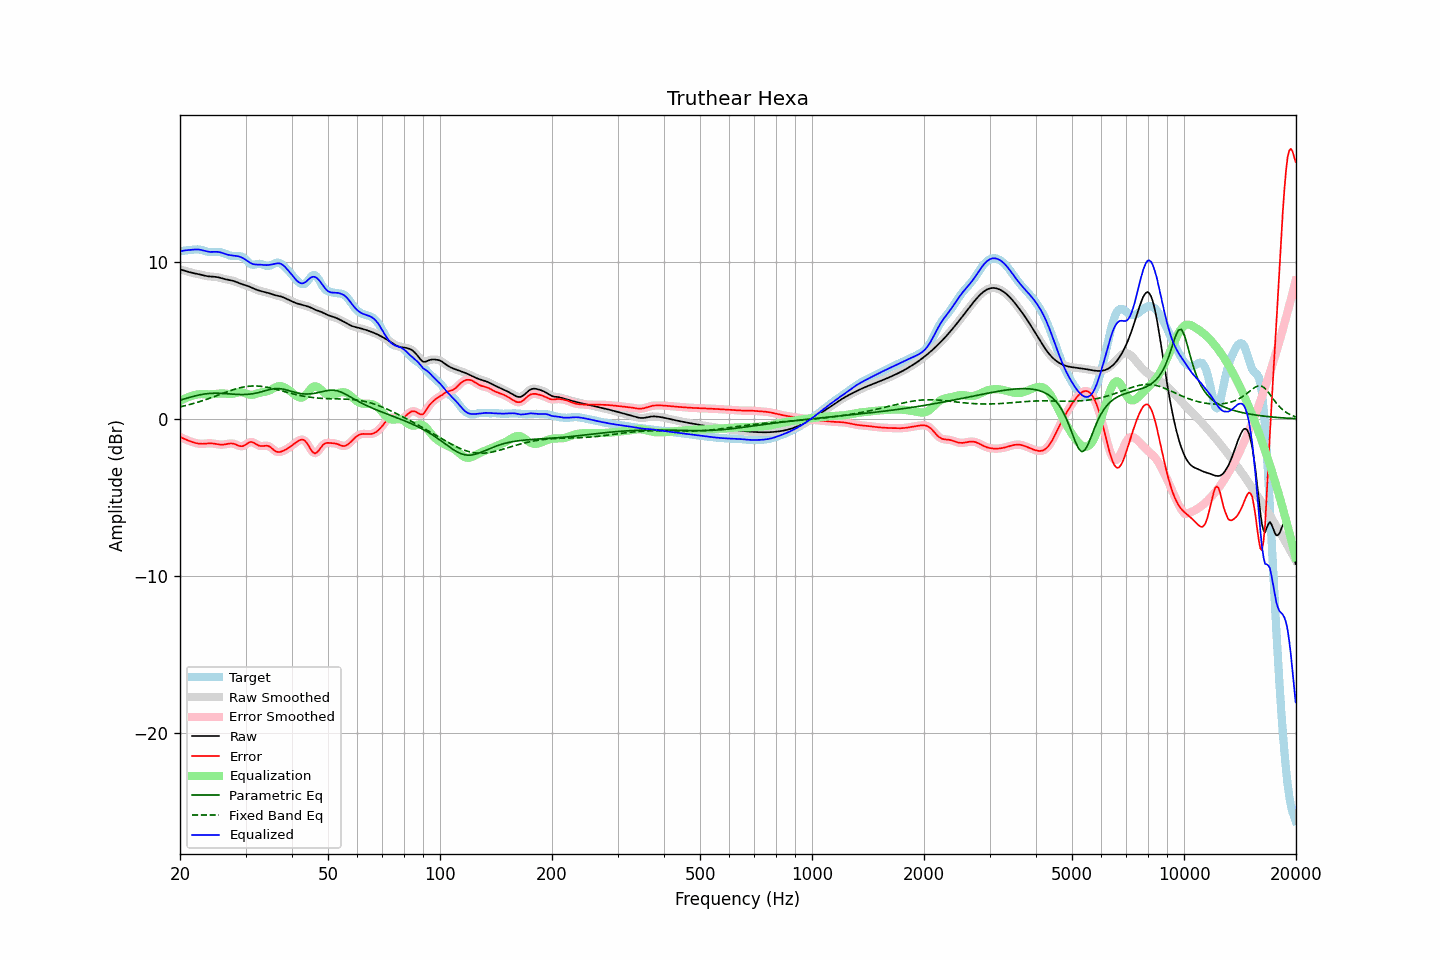

Data behind this chart, as committed beside it:
frequency, raw, error, smoothed, error_smoothed, equalization, parametric_eq, fixed_band_eq, equalized_raw, equalized_smoothed, target
20.00, 9.51, -1.15, 9.51, -1.15, 1.14, 1.19, 0.76, 10.64, 10.64, 10.65
20.20, 9.48, -1.19, 9.48, -1.19, 1.19, 1.22, 0.79, 10.67, 10.67, 10.67
20.40, 9.45, -1.24, 9.45, -1.24, 1.24, 1.25, 0.81, 10.69, 10.69, 10.69
20.61, 9.42, -1.29, 9.42, -1.29, 1.29, 1.28, 0.84, 10.71, 10.71, 10.70
20.81, 9.39, -1.33, 9.39, -1.33, 1.34, 1.31, 0.86, 10.72, 10.72, 10.71
21.02, 9.36, -1.37, 9.36, -1.37, 1.38, 1.34, 0.89, 10.73, 10.73, 10.73
21.23, 9.33, -1.41, 9.33, -1.41, 1.42, 1.37, 0.91, 10.74, 10.74, 10.74
21.44, 9.30, -1.45, 9.30, -1.45, 1.45, 1.40, 0.94, 10.75, 10.75, 10.75
21.66, 9.28, -1.48, 9.28, -1.48, 1.48, 1.43, 0.97, 10.76, 10.76, 10.76
21.87, 9.26, -1.52, 9.26, -1.51, 1.51, 1.45, 1.00, 10.77, 10.77, 10.77
22.09, 9.24, -1.54, 9.24, -1.54, 1.54, 1.48, 1.03, 10.77, 10.77, 10.78
22.31, 9.22, -1.56, 9.22, -1.56, 1.56, 1.50, 1.06, 10.77, 10.77, 10.78
22.54, 9.19, -1.58, 9.19, -1.58, 1.57, 1.52, 1.09, 10.76, 10.76, 10.77
22.76, 9.17, -1.58, 9.17, -1.58, 1.58, 1.54, 1.12, 10.75, 10.74, 10.75
22.99, 9.14, -1.58, 9.14, -1.58, 1.58, 1.56, 1.16, 10.72, 10.72, 10.73
23.22, 9.12, -1.58, 9.12, -1.58, 1.57, 1.58, 1.19, 10.69, 10.69, 10.69
23.45, 9.09, -1.57, 9.09, -1.57, 1.57, 1.59, 1.23, 10.66, 10.66, 10.66
23.69, 9.08, -1.56, 9.08, -1.56, 1.56, 1.60, 1.26, 10.64, 10.64, 10.64
23.92, 9.06, -1.55, 9.06, -1.55, 1.56, 1.61, 1.30, 10.62, 10.62, 10.61
24.16, 9.05, -1.55, 9.05, -1.55, 1.56, 1.62, 1.33, 10.62, 10.62, 10.60
24.40, 9.05, -1.56, 9.05, -1.56, 1.57, 1.63, 1.37, 10.62, 10.62, 10.61
24.65, 9.04, -1.57, 9.04, -1.57, 1.58, 1.63, 1.41, 10.62, 10.62, 10.61
24.89, 9.03, -1.59, 9.03, -1.59, 1.59, 1.63, 1.45, 10.63, 10.63, 10.62
25.14, 9.02, -1.61, 9.02, -1.61, 1.61, 1.63, 1.48, 10.62, 10.62, 10.63
25.39, 9.00, -1.63, 9.00, -1.62, 1.62, 1.63, 1.52, 10.62, 10.61, 10.62
25.65, 8.97, -1.64, 8.97, -1.64, 1.62, 1.62, 1.56, 10.59, 10.59, 10.61
25.91, 8.94, -1.64, 8.94, -1.64, 1.62, 1.62, 1.60, 10.56, 10.57, 10.58
26.16, 8.91, -1.63, 8.91, -1.63, 1.62, 1.61, 1.64, 10.53, 10.53, 10.55
26.43, 8.89, -1.62, 8.89, -1.62, 1.61, 1.61, 1.68, 10.49, 10.49, 10.51
26.69, 8.86, -1.60, 8.86, -1.60, 1.60, 1.60, 1.71, 10.46, 10.46, 10.46
26.96, 8.84, -1.58, 8.85, -1.58, 1.59, 1.59, 1.75, 10.43, 10.43, 10.43
27.23, 8.83, -1.57, 8.83, -1.57, 1.58, 1.59, 1.79, 10.41, 10.41, 10.39
27.50, 8.81, -1.56, 8.81, -1.56, 1.59, 1.58, 1.82, 10.40, 10.40, 10.37
27.77, 8.78, -1.58, 8.78, -1.58, 1.61, 1.57, 1.85, 10.39, 10.39, 10.36
28.05, 8.75, -1.60, 8.75, -1.60, 1.63, 1.56, 1.89, 10.38, 10.38, 10.35
28.33, 8.71, -1.64, 8.71, -1.65, 1.66, 1.56, 1.92, 10.36, 10.36, 10.35
28.62, 8.67, -1.69, 8.67, -1.69, 1.68, 1.55, 1.94, 10.35, 10.35, 10.35
28.90, 8.62, -1.73, 8.63, -1.72, 1.69, 1.55, 1.97, 10.32, 10.32, 10.35
29.19, 8.59, -1.74, 8.59, -1.74, 1.69, 1.55, 2.00, 10.28, 10.28, 10.33
29.48, 8.56, -1.74, 8.56, -1.73, 1.68, 1.55, 2.02, 10.23, 10.23, 10.29
29.78, 8.53, -1.69, 8.53, -1.69, 1.65, 1.55, 2.04, 10.17, 10.17, 10.21
30.08, 8.49, -1.63, 8.49, -1.62, 1.61, 1.55, 2.05, 10.11, 10.11, 10.12
30.38, 8.46, -1.55, 8.46, -1.55, 1.57, 1.56, 2.07, 10.04, 10.03, 10.02
30.68, 8.42, -1.49, 8.42, -1.50, 1.55, 1.57, 2.08, 9.97, 9.96, 9.91
30.99, 8.37, -1.47, 8.37, -1.47, 1.53, 1.58, 2.09, 9.90, 9.90, 9.84
31.30, 8.33, -1.48, 8.33, -1.48, 1.53, 1.60, 2.09, 9.86, 9.86, 9.80
31.61, 8.28, -1.52, 8.28, -1.52, 1.55, 1.61, 2.09, 9.83, 9.83, 9.80
31.93, 8.24, -1.58, 8.24, -1.58, 1.58, 1.63, 2.09, 9.82, 9.82, 9.82
32.24, 8.20, -1.65, 8.20, -1.64, 1.61, 1.65, 2.09, 9.81, 9.81, 9.85
32.57, 8.17, -1.70, 8.17, -1.69, 1.65, 1.68, 2.08, 9.81, 9.81, 9.86
32.89, 8.13, -1.73, 8.13, -1.72, 1.67, 1.70, 2.07, 9.81, 9.81, 9.86
33.22, 8.11, -1.73, 8.11, -1.73, 1.69, 1.73, 2.06, 9.80, 9.80, 9.84
33.55, 8.08, -1.72, 8.08, -1.72, 1.71, 1.76, 2.05, 9.79, 9.79, 9.80
33.89, 8.06, -1.70, 8.06, -1.71, 1.73, 1.79, 2.03, 9.78, 9.78, 9.76
34.23, 8.03, -1.70, 8.03, -1.70, 1.75, 1.82, 2.01, 9.78, 9.78, 9.74
34.57, 8.00, -1.72, 8.00, -1.73, 1.78, 1.85, 1.99, 9.79, 9.78, 9.73
34.92, 7.97, -1.78, 7.97, -1.78, 1.83, 1.87, 1.97, 9.80, 9.80, 9.75
35.27, 7.94, -1.86, 7.94, -1.86, 1.88, 1.89, 1.95, 9.82, 9.82, 9.80
35.62, 7.90, -1.94, 7.90, -1.95, 1.94, 1.91, 1.92, 9.84, 9.84, 9.85
35.97, 7.87, -2.03, 7.87, -2.02, 1.99, 1.92, 1.90, 9.86, 9.87, 9.90
... 635 more rows
